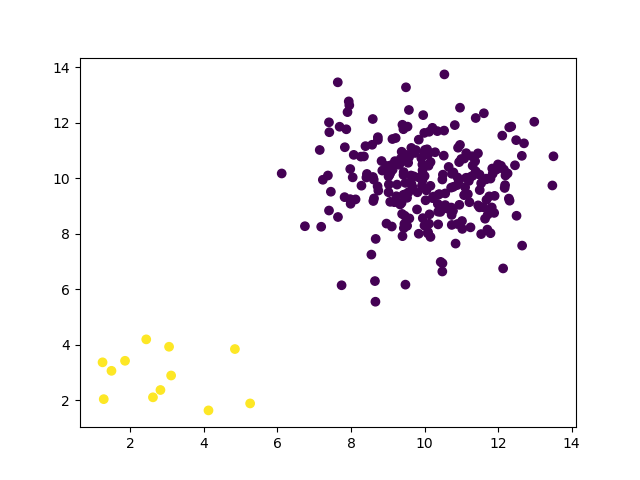

Source data for this figure (header and first rows):
feature_0, feature_1, label
5.258, 1.89, 1.0
1.856, 3.425, 1.0
1.487, 3.064, 1.0
3.053, 3.931, 1.0
3.109, 2.895, 1.0
2.615, 2.111, 1.0
1.245, 3.37, 1.0
2.819, 2.374, 1.0
4.844, 3.848, 1.0
1.277, 2.045, 1.0
2.433, 4.197, 1.0
4.125, 1.639, 1.0
9.911, 10.07, 0.0
10.89, 9.75, 0.0
10.66, 10.4, 0.0
11.65, 8.54, 0.0
8.27, 10.77, 0.0
9.216, 11.44, 0.0
9.111, 8.259, 0.0
8.665, 5.552, 0.0
11.08, 9.388, 0.0
10.22, 9.28, 0.0
9.942, 10.49, 0.0
10.72, 9.658, 0.0
10.09, 8.016, 0.0
9.453, 8.352, 0.0
11.8, 8.018, 0.0
10.93, 9.9, 0.0
11.13, 10.01, 0.0
8.353, 10.78, 0.0
11.54, 9.817, 0.0
7.647, 8.602, 0.0
11.61, 12.34, 0.0
10.48, 9.951, 0.0
8.286, 9.729, 0.0
11.72, 8.692, 0.0
8.958, 10.44, 0.0
12.26, 10.17, 0.0
9.54, 10.69, 0.0
11.68, 9.982, 0.0
9.438, 8.2, 0.0
9.426, 11.76, 0.0
10.22, 11.81, 0.0
9.632, 10.1, 0.0
9.181, 9.134, 0.0
8.652, 6.295, 0.0
11.25, 10.04, 0.0
9.067, 9.147, 0.0
11.59, 8.956, 0.0
7.827, 9.316, 0.0
9.337, 9.053, 0.0
10.44, 6.986, 0.0
11.31, 10.09, 0.0
9.93, 9.724, 0.0
9.513, 8.289, 0.0
9.401, 7.912, 0.0
11.03, 8.173, 0.0
11.91, 9.362, 0.0
9.353, 10.7, 0.0
9.526, 8.283, 0.0
... 196 more rows
